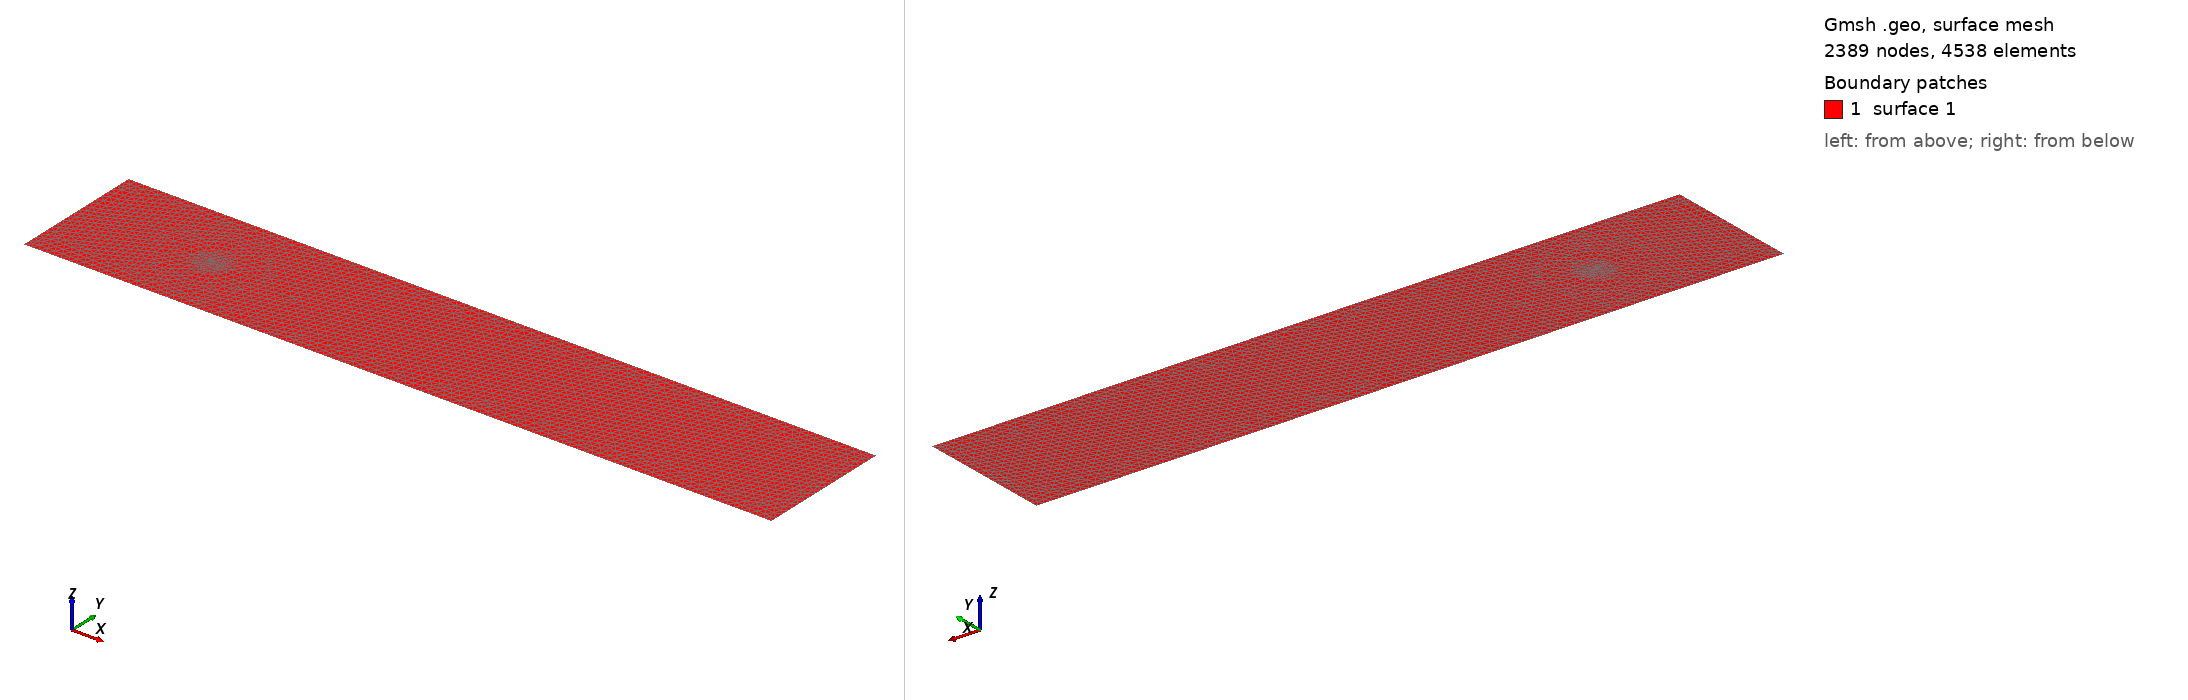

Gmsh geometry script, surface-meshed: 2389 nodes, 4538 surface elements. Boundary patches (legend numbers): 1 surface 1. Left view from above one corner, right view from below the opposite corner. The script declares no physical surfaces, so the legend lists its geometric surfaces. The drawing asked Gmsh for element sizes between 1% and 20% of the model's largest extent; the script's own settings can give other sizes.

=== grid3-v2.geo (drawn) ===
// Target element size of outer boundary
coarse = 0.0142;
fine = 0.006;

// Bottom left coords
xL = 0;
yL = 0;

// Top right coords
xR = 5.5;
yR = 1.0;


p5 = newp; Point(p5) = {1.0, 0.5, 0, coarse};
p6 = newp; Point(p6) = {1.2, 0.5, 0, fine};
p7 = newp; Point(p7) = {1.0, 0.3, 0, fine};
p8 = newp; Point(p8) = {0.8, 0.5, 0, fine};
p9 = newp; Point(p9) = {1.0, 0.7, 0, fine};

Circle(1) = {p6, p5, p7};
Circle(2) = {p7, p5, p8};
Circle(3) = {p8, p5, p9};
Circle(4) = {p9, p5, p6};

p16 = newp; Point(p16) = {1.25, 0.5, 0, fine};
p17 = newp; Point(p17) = {1.0, 0.25, 0, fine};
p18 = newp; Point(p18) = {0.75, 0.5, 0, fine};
p19 = newp; Point(p19) = {1.0, 0.75, 0, fine};

Circle(11) = {p16, p5, p17};
Circle(12) = {p17, p5, p18};
Circle(13) = {p18, p5, p19};
Circle(14) = {p19, p5, p16};

p26 = newp; Point(p26) = {1.15, 0.5, 0, fine};
p27 = newp; Point(p27) = {1.0, 0.35, 0, fine};
p28 = newp; Point(p28) = {0.85, 0.5, 0, fine};
p29 = newp; Point(p29) = {1.0, 0.65, 0, fine};

Circle(21) = {p26, p5, p27};
Circle(22) = {p27, p5, p28};
Circle(23) = {p28, p5, p29};
Circle(24) = {p29, p5, p26};

// Outline points
p1 = newp; Point(p1) = {xL, yL, 0, coarse};
p2 = newp; Point(p2) = {xL, yR, 0, coarse};
p3 = newp; Point(p3) = {xR, yR, 0, coarse};
p4 = newp; Point(p4) = {xR, yL, 0, coarse};

// Outline lines
l1 = newl; Line(l1) = {p1, p2};
l2 = newl; Line(l2) = {p2, p3};
l3 = newl; Line(l3) = {p3, p4};
l4 = newl; Line(l4) = {p4, p1};

Curve Loop(1) = {l1, l2, l3, l4};

// Surface of mesh
Plane Surface(1) = {1};

Point{p5} In Surface{1};

Curve{1,2,3,4,11,12,13,14,21,22,23,24} In Surface{1};
